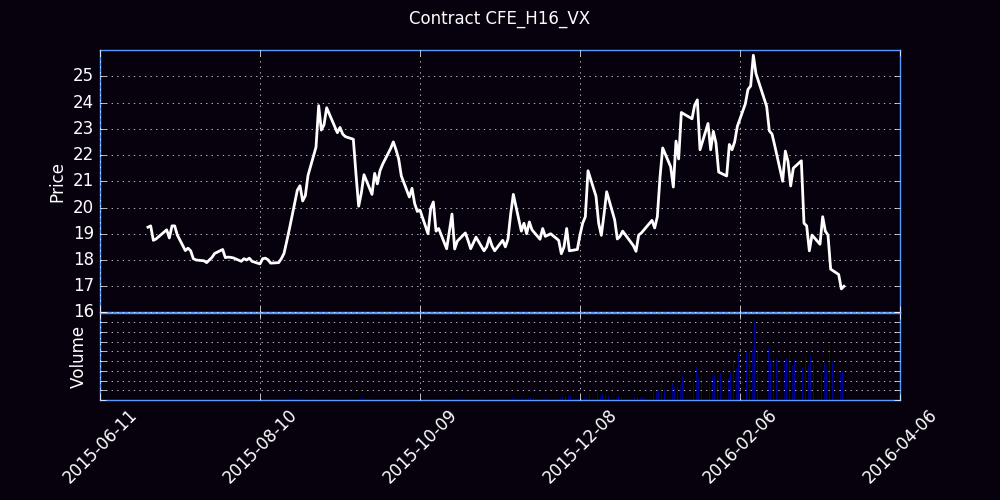

Data behind this chart, as committed beside it:
Trade Date, Futures, Open, High, Low, Close, Settle, Change, Total Volume, EFP, Open Interest
06/22/2015, H (Mar 16), 0.00, 17.90, 19.45, 0.00, 18.68, 18.68, 0, 0, 0
06/23/2015, H (Mar 16), 0.00, 18.70, 19.10, 0.00, 18.9, 0.22, 0, 0, 0
06/24/2015, H (Mar 16), 0.00, 18.60, 18.85, 0.00, 18.73, -0.18, 0, 0, 0
06/25/2015, H (Mar 16), 0.00, 18.60, 18.70, 0.00, 18.68, -0.05, 0, 0, 0
06/26/2015, H (Mar 16), 0.00, 18.50, 18.60, 0.00, 18.55, -0.12, 0, 0, 0
06/29/2015, H (Mar 16), 18.80, 19.25, 18.80, 19.25, 19.25, 0.70, 6, 0, 3
06/30/2015, H (Mar 16), 19.35, 19.35, 19.20, 19.30, 19.05, -0.20, 6, 0, 7
07/01/2015, H (Mar 16), 18.85, 18.85, 18.60, 18.75, 18.5, -0.55, 5, 0, 12
07/02/2015, H (Mar 16), 18.90, 18.95, 18.75, 18.80, 18.68, 0.18, 8, 0, 17
07/06/2015, H (Mar 16), 19.25, 19.25, 18.93, 19.15, 18.95, 0.28, 84, 0, 106
07/07/2015, H (Mar 16), 19.20, 19.30, 18.84, 18.84, 18.8, -0.15, 31, 0, 95
07/08/2015, H (Mar 16), 18.92, 19.30, 18.90, 19.30, 19.18, 0.38, 127, 0, 203
07/09/2015, H (Mar 16), 19.10, 19.30, 18.85, 19.30, 19.38, 0.20, 79, 0, 240
07/10/2015, H (Mar 16), 19.34, 19.34, 18.73, 18.95, 18.9, -0.48, 45, 0, 201
07/13/2015, H (Mar 16), 19.10, 19.10, 18.32, 18.36, 18.3, -0.60, 42, 0, 214
07/14/2015, H (Mar 16), 18.30, 18.45, 18.18, 18.45, 18.4, 0.10, 152, 0, 288
07/15/2015, H (Mar 16), 18.35, 18.55, 18.25, 18.35, 18.32, -0.08, 88, 0, 338
07/16/2015, H (Mar 16), 18.25, 18.30, 18.04, 18.05, 18.02, -0.30, 77, 0, 387
07/17/2015, H (Mar 16), 18.05, 18.05, 17.96, 18.00, 17.98, -0.05, 117, 0, 439
07/20/2015, H (Mar 16), 18.00, 18.00, 17.85, 17.97, 17.95, -0.02, 220, 0, 553
07/21/2015, H (Mar 16), 17.95, 18.05, 17.90, 17.90, 17.93, -0.02, 428, 0, 814
07/22/2015, H (Mar 16), 17.99, 18.20, 17.99, 18.00, 18.02, 0.10, 466, 0, 1217
07/23/2015, H (Mar 16), 18.00, 18.30, 17.99, 18.10, 18.07, 0.05, 260, 0, 1416
07/24/2015, H (Mar 16), 18.05, 18.35, 18.00, 18.25, 18.2, 0.12, 278, 0, 1617
07/27/2015, H (Mar 16), 18.20, 18.60, 18.20, 18.40, 18.43, 0.22, 475, 0, 1944
07/28/2015, H (Mar 16), 18.40, 18.44, 18.05, 18.09, 18.12, -0.30, 269, 0, 1789
07/29/2015, H (Mar 16), 18.00, 18.11, 17.94, 18.11, 18.1, -0.02, 525, 0, 1930
07/30/2015, H (Mar 16), 18.05, 18.22, 18.05, 18.10, 18.1, 0.00, 317, 0, 2083
07/31/2015, H (Mar 16), 18.05, 18.20, 18.00, 18.08, 18.05, -0.05, 176, 0, 2141
08/03/2015, H (Mar 16), 18.10, 18.30, 17.95, 17.95, 17.93, -0.12, 273, 0, 2226
08/04/2015, H (Mar 16), 17.98, 18.05, 17.85, 18.05, 18.02, 0.10, 196, 0, 2307
08/05/2015, H (Mar 16), 18.03, 18.03, 17.79, 18.00, 17.95, -0.08, 529, 0, 2389
08/06/2015, H (Mar 16), 18.00, 18.32, 17.88, 18.07, 18.07, 0.12, 972, 0, 2690
08/07/2015, H (Mar 16), 18.10, 18.18, 17.95, 17.95, 17.93, -0.15, 588, 0, 2738
08/10/2015, H (Mar 16), 17.90, 17.90, 17.65, 17.85, 17.82, -0.10, 146, 0, 2788
08/11/2015, H (Mar 16), 17.90, 18.25, 17.85, 18.05, 18.07, 0.25, 317, 0, 2933
08/12/2015, H (Mar 16), 18.05, 18.62, 18.05, 18.07, 18.02, -0.05, 453, 0, 3068
08/13/2015, H (Mar 16), 18.05, 18.15, 17.92, 18.01, 17.95, -0.08, 517, 0, 3172
08/14/2015, H (Mar 16), 17.95, 18.05, 17.84, 17.88, 17.88, -0.08, 254, 0, 3322
08/17/2015, H (Mar 16), 17.80, 17.95, 17.80, 17.90, 17.9, 0.02, 193, 0, 3448
08/18/2015, H (Mar 16), 17.95, 18.10, 17.90, 18.05, 18.07, 0.18, 846, 0, 3987
08/19/2015, H (Mar 16), 18.06, 18.29, 17.95, 18.25, 18.23, 0.15, 1332, 0, 4576
08/20/2015, H (Mar 16), 18.24, 18.70, 18.18, 18.70, 18.68, 0.45, 1671, 0, 4903
08/21/2015, H (Mar 16), 18.70, 19.17, 18.53, 19.17, 19.18, 0.50, 5830, 0, 6368
08/24/2015, H (Mar 16), 19.10, 21.55, 19.04, 20.66, 20.68, 1.50, 6312, 0, 7116
08/25/2015, H (Mar 16), 20.75, 21.25, 19.65, 20.83, 20.85, 0.18, 6579, 0, 9042
08/26/2015, H (Mar 16), 20.75, 21.29, 20.18, 20.25, 20.23, -0.62, 2368, 0, 9592
08/27/2015, H (Mar 16), 20.10, 20.88, 19.69, 20.45, 20.45, 0.22, 4045, 0, 10270
08/28/2015, H (Mar 16), 20.25, 21.80, 19.89, 21.22, 21.27, 0.82, 2825, 0, 10720
08/31/2015, H (Mar 16), 21.80, 22.30, 21.40, 22.30, 22.27, 1.00, 2769, 0, 11422
09/01/2015, H (Mar 16), 22.23, 24.31, 22.20, 23.88, 23.88, 1.60, 4058, 0, 12188
09/02/2015, H (Mar 16), 23.84, 23.96, 22.91, 22.95, 22.98, -0.90, 3789, 0, 13076
09/03/2015, H (Mar 16), 22.85, 23.50, 22.35, 23.15, 23.18, 0.20, 2398, 0, 13398
09/04/2015, H (Mar 16), 23.05, 24.10, 23.00, 23.80, 23.77, 0.60, 2336, 0, 13943
09/08/2015, H (Mar 16), 23.70, 23.75, 22.80, 22.85, 22.82, -0.95, 1945, 0, 14164
09/09/2015, H (Mar 16), 22.75, 23.10, 22.25, 23.05, 23.07, 0.25, 3038, 0, 14871
09/10/2015, H (Mar 16), 23.15, 23.55, 22.70, 22.80, 22.77, -0.30, 2327, 0, 15480
09/11/2015, H (Mar 16), 22.95, 23.20, 22.50, 22.70, 22.68, -0.10, 2694, 0, 15923
09/14/2015, H (Mar 16), 22.65, 23.11, 22.38, 22.60, 22.57, -0.10, 2168, 0, 16209
09/15/2015, H (Mar 16), 22.55, 22.65, 21.15, 21.26, 21.27, -1.30, 4179, 0, 16421
... 126 more rows
